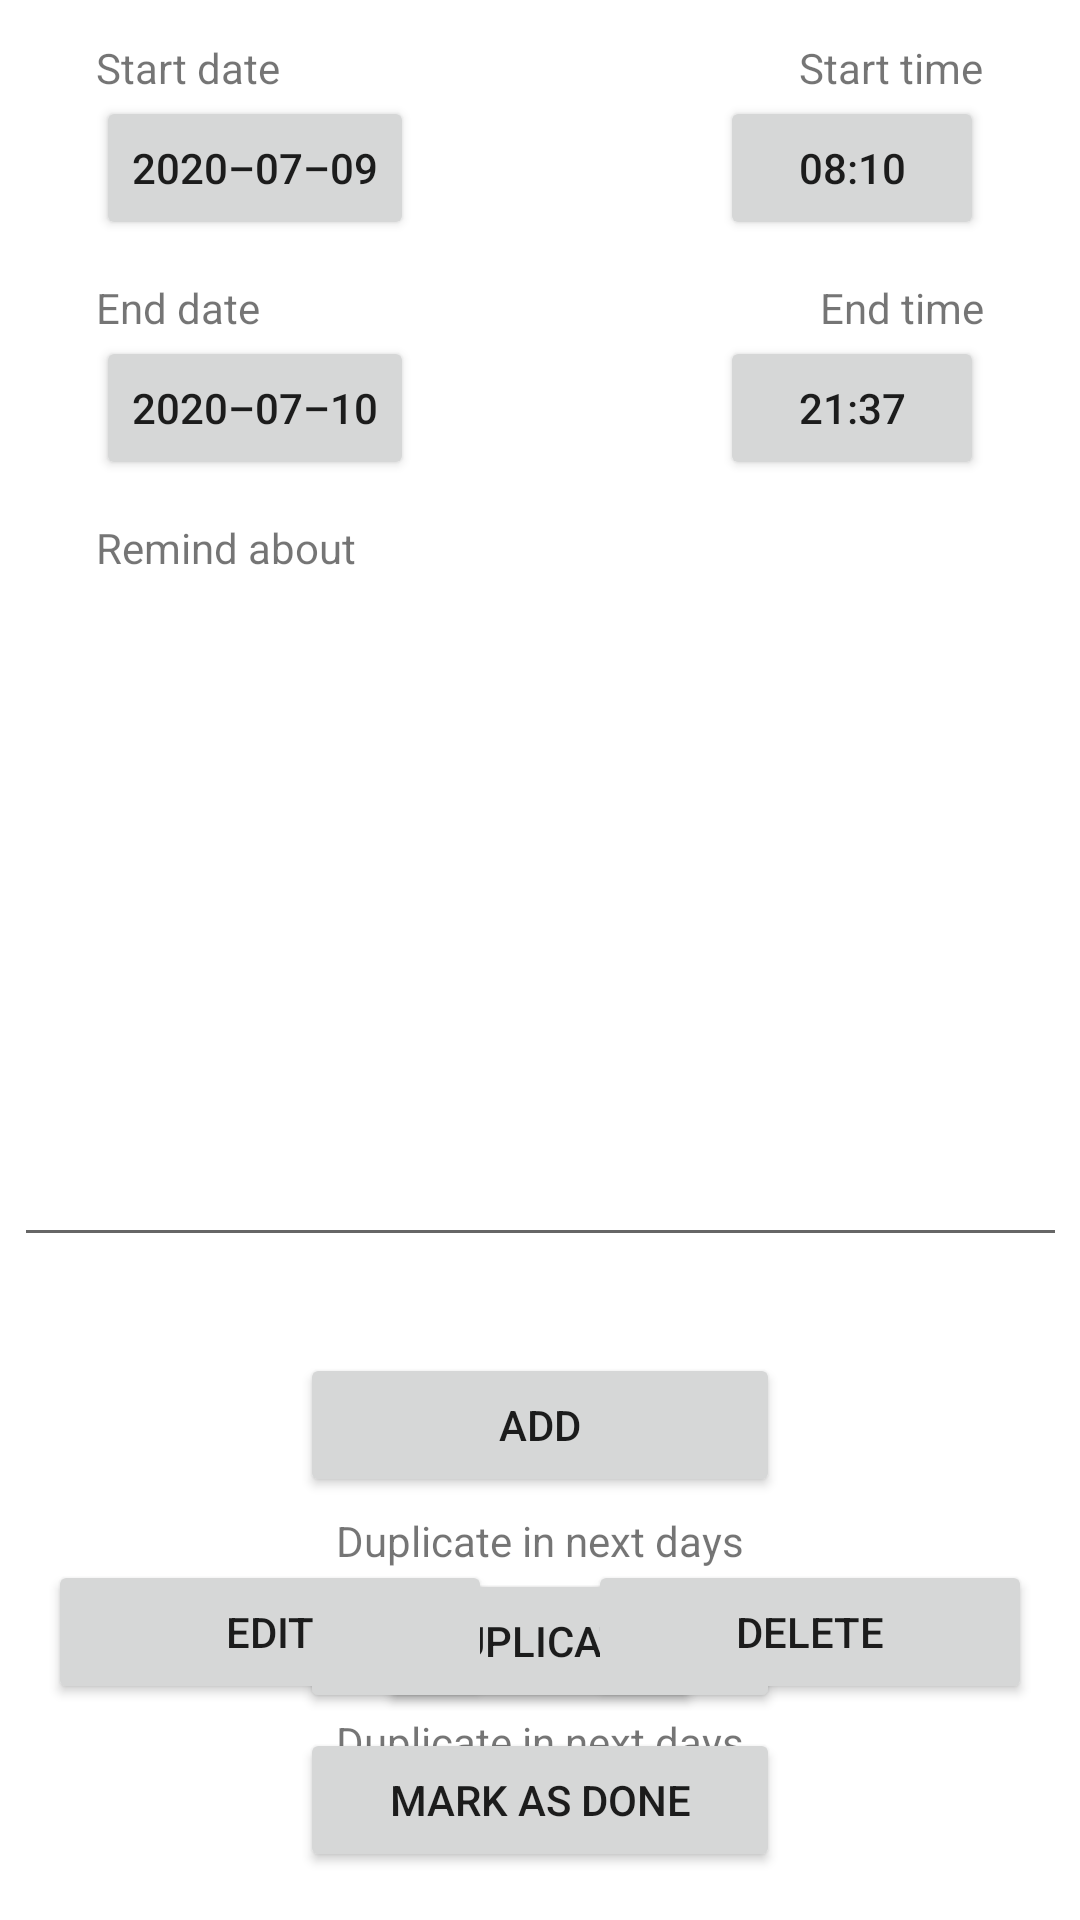

The Android layout XML behind this screen, and the referenced resources:
<!-- AndroidManifest.xml: application theme Theme.Kaledarz -->
<!-- res/layout/activity_show_elem.xml -->
<?xml version="1.0" encoding="utf-8"?>
<androidx.constraintlayout.widget.ConstraintLayout xmlns:android="http://schemas.android.com/apk/res/android"
    xmlns:app="http://schemas.android.com/apk/res-auto"
    xmlns:tools="http://schemas.android.com/tools"
    android:layout_width="match_parent"
    android:layout_height="match_parent"
    tools:context=".activities.ShowElemActivity">

    <Button
        android:id="@+id/date_button_2"
        android:layout_width="wrap_content"
        android:layout_height="wrap_content"
        android:layout_marginStart="32dp"
        android:layout_marginTop="32dp"
        android:text="@string/button_start_date"
        app:layout_constraintStart_toStartOf="parent"
        app:layout_constraintTop_toTopOf="parent" />

    <Button
        android:id="@+id/date_button_3"
        android:layout_width="wrap_content"
        android:layout_height="wrap_content"
        android:layout_marginStart="32dp"
        android:layout_marginTop="32dp"
        android:text="@string/button_end_date"
        app:layout_constraintStart_toStartOf="parent"
        app:layout_constraintTop_toBottomOf="@+id/date_button_2" />

    <Button
        android:id="@+id/start_time_button_2"
        android:layout_width="wrap_content"
        android:layout_height="wrap_content"
        android:layout_marginTop="32dp"
        android:layout_marginEnd="32dp"
        android:text="@string/button_start_time"
        app:layout_constraintEnd_toEndOf="parent"
        app:layout_constraintTop_toTopOf="parent" />

    <Button
        android:id="@+id/end_time_button_"
        android:layout_width="wrap_content"
        android:layout_height="wrap_content"
        android:layout_marginTop="32dp"
        android:layout_marginEnd="32dp"
        android:text="@string/button_end_time"
        app:layout_constraintEnd_toEndOf="parent"
        app:layout_constraintTop_toBottomOf="@+id/start_time_button_2" />

    <EditText
        android:id="@+id/contentText_2"
        android:layout_width="351dp"
        android:layout_height="227dp"
        android:layout_marginStart="32dp"
        android:layout_marginEnd="32dp"
        android:layout_marginTop="32dp"
        android:ems="10"
        android:gravity="start|top"
        android:inputType="textMultiLine"
        app:layout_constraintEnd_toEndOf="parent"
        app:layout_constraintStart_toStartOf="parent"
        app:layout_constraintTop_toBottomOf="@+id/end_time_button_" />

    <Button
        android:id="@+id/done_button_2"
        android:layout_width="0dp"
        android:layout_height="wrap_content"
        android:layout_marginBottom="16dp"
        android:layout_marginHorizontal="100dp"
        android:text="@string/button_done"
        app:layout_constraintBottom_toBottomOf="parent"
        app:layout_constraintEnd_toEndOf="parent"
        app:layout_constraintStart_toStartOf="parent" />

    <Button
        android:id="@+id/add_button_2"
        android:layout_width="0dp"
        android:layout_marginHorizontal="100dp"
        android:layout_height="wrap_content"
        android:layout_marginTop="32dp"
        android:text="@string/button_add"
        app:layout_constraintEnd_toEndOf="parent"
        app:layout_constraintStart_toStartOf="parent"
        app:layout_constraintTop_toBottomOf="@+id/contentText_2" />

    <Button
        android:id="@+id/duplication_number_button"
        android:layout_width="wrap_content"
        android:layout_height="wrap_content"
        android:layout_marginTop="24dp"
        android:paddingHorizontal="50dp"
        android:text="0"
        app:layout_constraintEnd_toEndOf="parent"
        app:layout_constraintStart_toStartOf="parent"
        app:layout_constraintTop_toBottomOf="@+id/add_button_2" />

    <TextView
        android:id="@+id/textView15"
        android:layout_width="wrap_content"
        android:layout_height="wrap_content"
        android:text="Duplicate in next days"
        app:layout_constraintBottom_toTopOf="@+id/duplication_number_button"
        app:layout_constraintEnd_toEndOf="@+id/duplication_number_button"
        app:layout_constraintStart_toStartOf="@+id/duplication_number_button" />

    <TextView
        android:id="@+id/nextDaysInfo"
        android:layout_width="wrap_content"
        android:layout_height="wrap_content"
        android:text="Duplicate in next days"
        app:layout_constraintEnd_toEndOf="@+id/duplication_number_button"
        app:layout_constraintStart_toStartOf="@+id/duplication_number_button"
        app:layout_constraintTop_toBottomOf="@+id/duplication_number_button" />

    <Button
        android:id="@+id/duplication_button"
        android:layout_width="0dp"
        android:layout_height="wrap_content"
        android:layout_marginHorizontal="100dp"
        android:layout_marginTop="24dp"
        android:width="200dp"
        android:text="Duplicate"
        app:layout_constraintEnd_toEndOf="parent"
        app:layout_constraintStart_toStartOf="parent"
        app:layout_constraintTop_toBottomOf="@+id/add_button_2" />

    <Space
        android:id="@+id/space"
        android:layout_width="wrap_content"
        android:layout_height="wrap_content"
        app:layout_constraintBottom_toBottomOf="parent"
        app:layout_constraintEnd_toEndOf="parent"
        app:layout_constraintStart_toStartOf="parent"
        app:layout_constraintTop_toTopOf="parent" />

    <Button
        android:id="@+id/edit_button_2"
        android:layout_width="0dp"
        android:layout_height="wrap_content"
        android:layout_marginHorizontal="16dp"
        android:layout_marginBottom="8dp"
        android:text="@string/button_edit"
        app:layout_constraintBottom_toTopOf="@+id/done_button_2"
        app:layout_constraintStart_toStartOf="parent"
        app:layout_constraintEnd_toEndOf="@id/space"/>

    <Button
        android:id="@+id/delete_button_2"
        android:layout_width="0dp"
        android:layout_height="wrap_content"
        android:layout_marginHorizontal="16dp"
        android:layout_marginBottom="8dp"
        android:text="@string/button_delete"
        app:layout_constraintBottom_toTopOf="@+id/done_button_2"
        app:layout_constraintStart_toStartOf="@id/space"
        app:layout_constraintEnd_toEndOf="parent" />

    <TextView
        android:id="@+id/textView4"
        android:layout_width="wrap_content"
        android:layout_height="wrap_content"
        android:layout_marginStart="32dp"
        android:layout_marginBottom="0dp"
        android:text="@string/start_date"
        app:layout_constraintBottom_toTopOf="@+id/date_button_2"
        app:layout_constraintStart_toStartOf="parent" />

    <TextView
        android:id="@+id/textView8"
        android:layout_width="wrap_content"
        android:layout_height="wrap_content"
        android:layout_marginStart="32dp"
        android:layout_marginBottom="0dp"
        android:text="@string/end_date"
        app:layout_constraintBottom_toTopOf="@+id/date_button_3"
        app:layout_constraintStart_toStartOf="parent" />

    <TextView
        android:id="@+id/textView5"
        android:layout_width="wrap_content"
        android:layout_height="wrap_content"
        android:layout_marginEnd="32dp"
        android:layout_marginBottom="0dp"
        android:text="@string/start_time"
        app:layout_constraintBottom_toTopOf="@+id/start_time_button_2"
        app:layout_constraintEnd_toEndOf="parent" />

    <TextView
        android:id="@+id/textView3"
        android:layout_width="wrap_content"
        android:layout_height="wrap_content"
        android:layout_marginEnd="32dp"
        android:layout_marginBottom="0dp"
        android:text="@string/end_time"
        app:layout_constraintBottom_toTopOf="@+id/end_time_button_"
        app:layout_constraintEnd_toEndOf="parent" />

    <TextView
        android:id="@+id/textView6"
        android:layout_width="wrap_content"
        android:layout_height="wrap_content"
        android:layout_marginStart="32dp"
        android:layout_marginBottom="0dp"
        android:text="@string/remind_about"
        app:layout_constraintBottom_toTopOf="@+id/contentText_2"
        app:layout_constraintStart_toStartOf="parent" />

</androidx.constraintlayout.widget.ConstraintLayout>
<!-- resources referenced by this layout -->
<resources>
  <string name="button_add">Add</string>
  <string name="button_delete">Delete</string>
  <string name="button_done">Mark as done</string>
  <string name="button_edit">Edit</string>
  <string name="button_end_date">2020–07–10</string>
  <string name="button_end_time">21:37</string>
  <string name="button_start_date">2020–07–09</string>
  <string name="button_start_time">08:10</string>
  <string name="end_date">End date</string>
  <string name="end_time">End time</string>
  <string name="remind_about">Remind about</string>
  <string name="start_date">Start date</string>
  <string name="start_time">Start time</string>
  <style name="Theme.Kaledarz" parent="Theme.MaterialComponents.DayNight.NoActionBar">
          
          <item name="colorPrimary">@color/green_500</item>
          <item name="colorPrimaryVariant">@color/green_700</item>
          <item name="colorOnPrimary">@color/white</item>
          
          <item name="colorSecondary">@color/green_250</item>
          <item name="colorOnSecondary">@color/black</item>
          
          <item name="android:statusBarColor" tools:targetApi="l">?attr/colorPrimaryVariant</item>
          
      </style>
  <color name="green_500">#0A8306</color>
  <color name="green_700">#023202</color>
  <color name="white">#FFFFFFFF</color>
  <color name="green_250">#0B9C01</color>
  <color name="black">#FF000000</color>
</resources>
